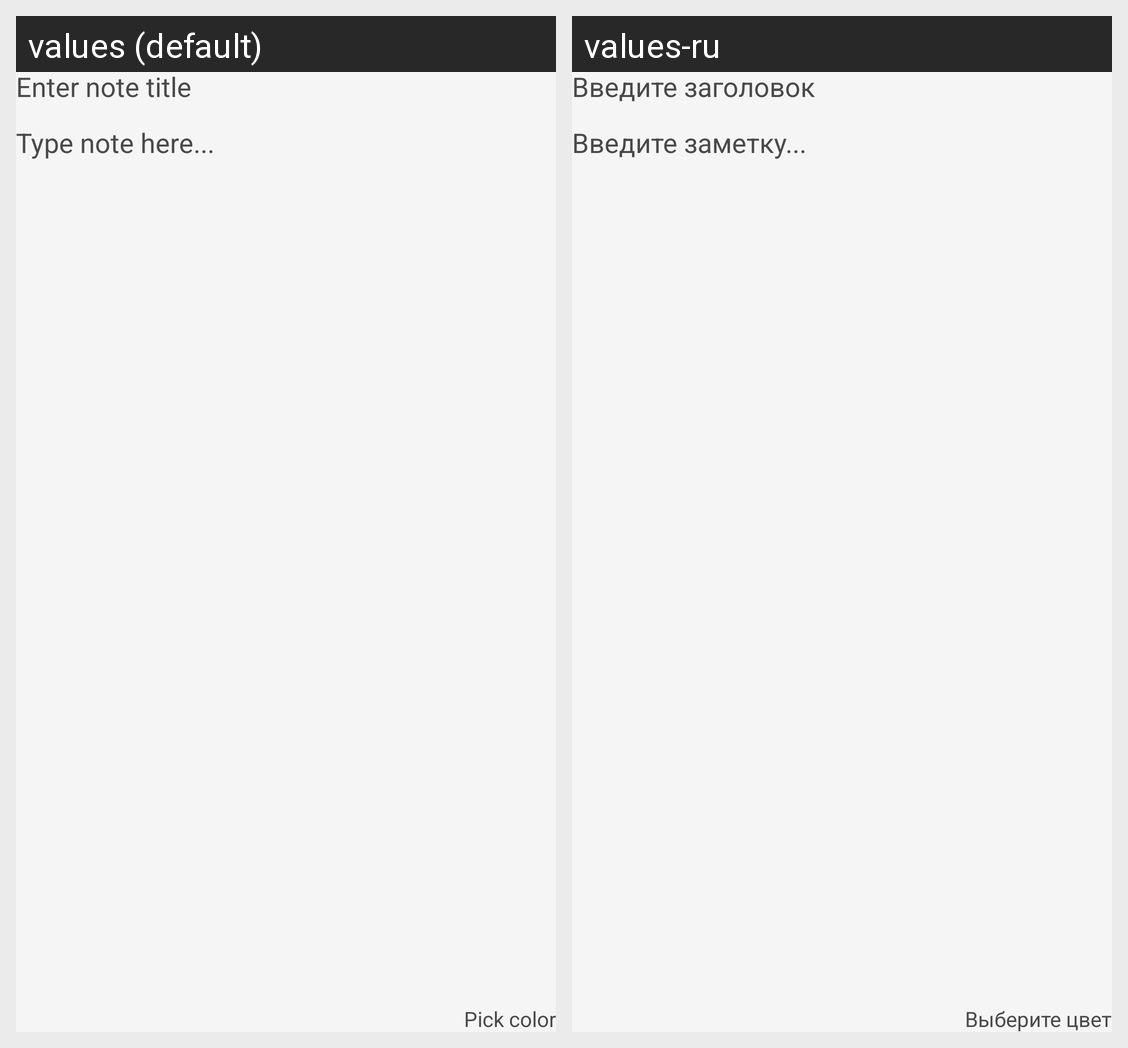

For this localized Android screen grid, give each drawn string resource with its value in every locale shown.
Android screen res/layout/activity_create_note.xml rendered under 2 locales, left to right: values (default), values-ru. Device: Nexus 5 (rendered at 1080×1920; each locale shown at half size, 540×960, under a caption strip naming it); theme Theme.AppCompat.Light.NoActionBar.
Strings drawn on this screen, with the default value and each locale's value (text and hints the layout hard-codes, and strings that could not be matched under every locale, appear in the picture but are not listed):

note_title
  values: Enter note title
  values-ru: Введите заголовок

type_note_here
  values: Type note here...
  values-ru: Введите заметку...

pick_color
  values: Pick color
  values-ru: Выберите цвет
